Run: headless pygame with SDL's dummy video driver; simulated clock (each Clock.tick advances the game by its frame time, no real sleeping); random seed 0; keys injected as events and as key.get_pressed() state; no mouse input.
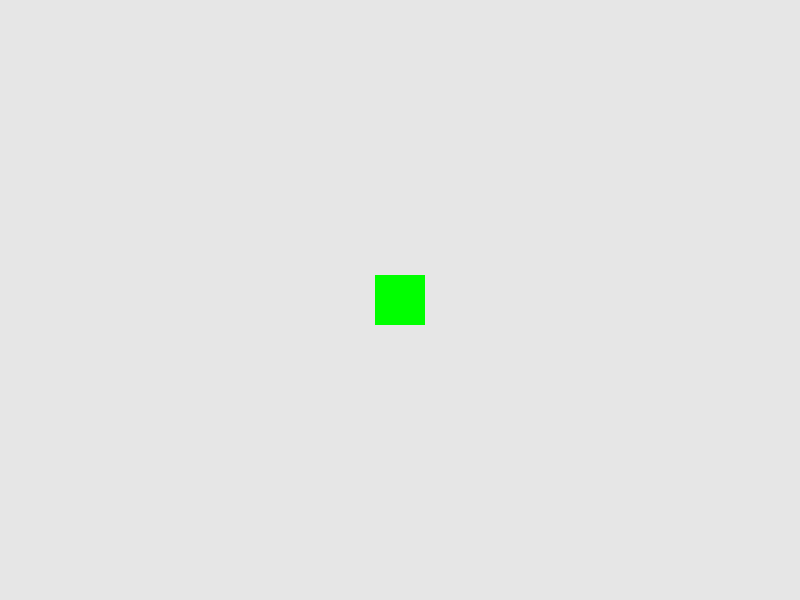
Frame 1 of 4 · flips 1–60 · no input
Frame 2 of 4 · flips 61–180 · tapped SPACE, RETURN · held RIGHT (→), D · screen unchanged from frame 1, image omitted
Frame 3 of 4 · flips 181–300 · held DOWN (↓), S · screen unchanged from frame 2, image omitted
Frame 4 of 4 · flips 301–420 · held LEFT (←), A, UP (↑), W · screen unchanged from frame 3, image omitted

The pygame program that drew these frames:

# 绘制外星人
import pygame

pygame.init()
screen = pygame.display.set_mode((800, 600))
alien_image = pygame.Surface((50, 50))  # 模拟外星人
alien_image.fill((0, 255, 0))  # 绿色方块

running = True
while running:
    for event in pygame.event.get():
        if event.type == pygame.QUIT:
            running = False
    screen.fill((230, 230, 230))
    screen.blit(alien_image, (375, 275))  # 居中绘制
    pygame.display.flip()

pygame.quit()
